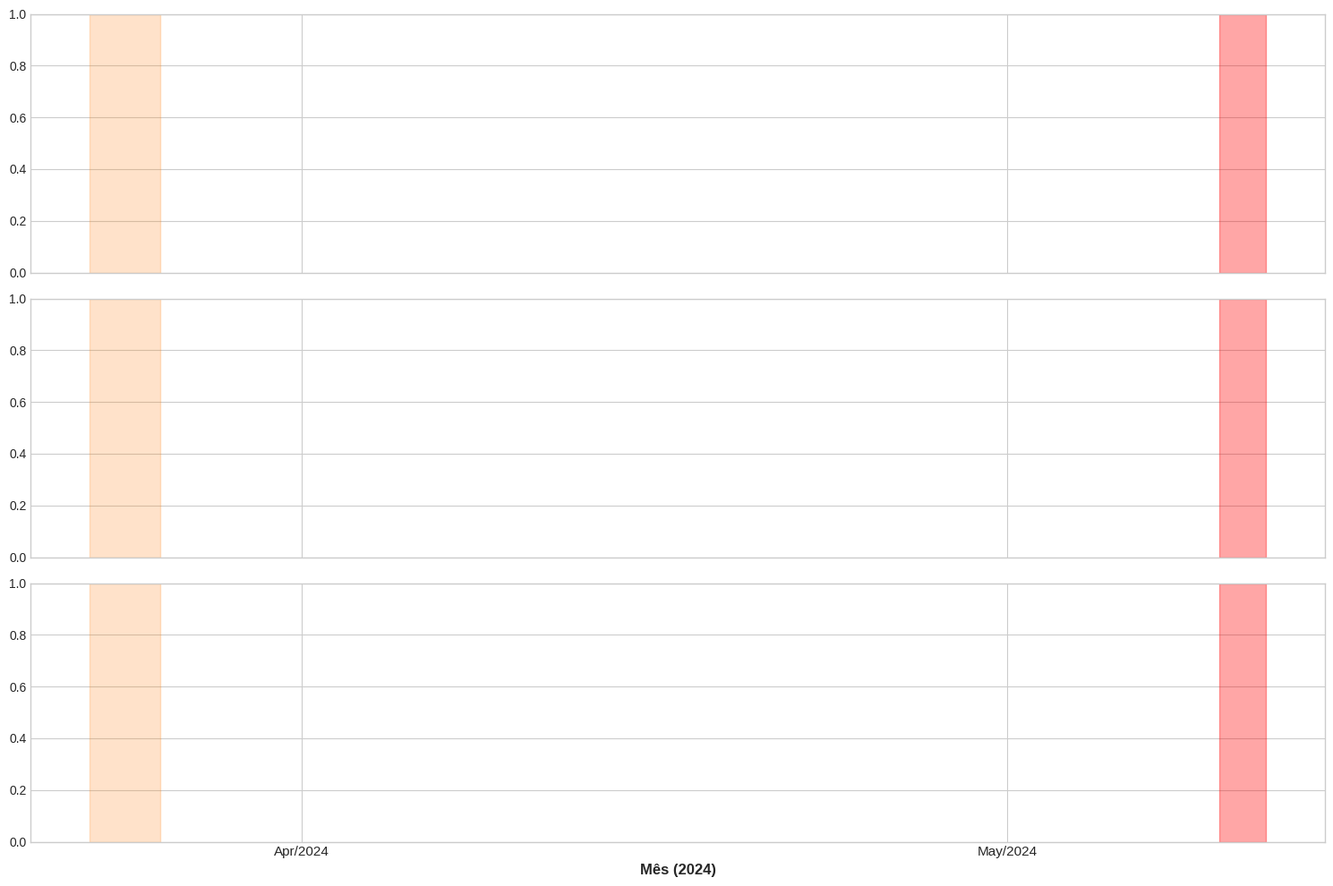

Source code (Python): (Note: this script raises an exception after producing the figure.)
import os
import datetime
import pandas as pd
import numpy as np
import matplotlib.pyplot as plt
import matplotlib.dates as mdates

BASE_DIR = r"C:\Users\haas\github\clima_espacial_amas"
DATA_DIR_2024 = os.path.join(BASE_DIR, "dados/magnetometros_2024")
PLOT_DIR = os.path.join(BASE_DIR, "resultados/graficos")

start_date = datetime.date(2024, 1, 1)
end_date = datetime.date(2024, 12, 31)
num_days = (end_date - start_date).days + 1
date_list = [start_date + datetime.timedelta(days=i) for i in range(num_days)]

def insert_time_gaps(df, max_gap_minutes=60):
    if df.empty: return df
    df = df.sort_values('datetime').reset_index(drop=True)
    time_diffs = df['datetime'].diff()
    gap_indices = df.index[time_diffs > datetime.timedelta(minutes=max_gap_minutes)].tolist()
    new_rows = []
    for idx in gap_indices:
        prev_dt = df.loc[idx - 1, 'datetime']
        gap_dt = prev_dt + datetime.timedelta(minutes=1)
        row = {col: np.nan for col in df.columns}
        row['datetime'] = gap_dt
        new_rows.append(row)
    if new_rows:
        df = pd.concat([df, pd.DataFrame(new_rows)]).sort_values('datetime').reset_index(drop=True)
    return df

def parse_mag(st_name, min_h, max_h):
    recs = []
    for dt in date_list:
        month_str = dt.strftime("%b").lower()
        day_str = dt.strftime("%d")
        filepath = os.path.join(DATA_DIR_2024, f"{st_name.lower()}{day_str}{month_str}.24m")
        if os.path.exists(filepath):
            with open(filepath, 'r', encoding='utf-8') as f:
                for line in f:
                    if line.startswith('#') or 'DD MM YYYY' in line or 'EMBRACE' in line or not line.strip():
                        continue
                    parts = line.split()
                    if len(parts) >= 8:
                        try:
                            d, m, y, hh, mm = int(parts[0]), int(parts[1]), int(parts[2]), int(parts[3]), int(parts[4])
                            h_val = float(parts[6])
                            if min_h <= h_val <= max_h:
                                dt_obj = datetime.datetime(y, m, d, hh, mm)
                                recs.append({'datetime': dt_obj, 'H': h_val})
                        except ValueError:
                            continue
    df = pd.DataFrame(recs)
    if not df.empty:
        df = df.drop_duplicates('datetime').sort_values('datetime').reset_index(drop=True)
        df['H_median'] = df['H'].rolling(window=15, center=True, min_periods=1).median()
        df = df[abs(df['H'] - df['H_median']) < 250].drop(columns=['H_median'])
        df = insert_time_gaps(df, max_gap_minutes=60)
    return df

df_vss = parse_mag('VSS', 17500, 19000)
df_sjc = parse_mag('SJC', 17000, 18000)
df_sms = parse_mag('SMS', 16500, 17600)

if not df_vss.empty:
    df_vss['H_base'] = df_vss['H'].rolling(window=1440, center=True, min_periods=60).median()
    df_vss['dH'] = df_vss['H'] - df_vss['H_base']

if not df_sjc.empty:
    df_sjc['H_base'] = df_sjc['H'].rolling(window=1440, center=True, min_periods=60).median()
    df_sjc['dH'] = df_sjc['H'] - df_sjc['H_base']

if not df_sms.empty:
    df_sms['H_base'] = df_sms['H'].rolling(window=1440, center=True, min_periods=60).median()
    df_sms['dH'] = df_sms['H'] - df_sms['H_base']

plt.style.use('seaborn-v0_8-whitegrid' if 'seaborn-v0_8-whitegrid' in plt.style.available else 'default')
fig, (ax1, ax2, ax3) = plt.subplots(3, 1, figsize=(15, 10), sharex=True)

# Painel 1: Dado Bruto de Vassouras com a Anomalia de Baseline no 1º Semestre
if not df_vss.empty:
    ax1.plot(df_vss['datetime'], df_vss['H'], color='#1f77b4', linewidth=1, label='Vassouras (VSS Bruto - nT) — Deriva de Linha de Base no 1º Semestre 2024')
    ax1.set_ylabel('VSS Bruto (nT)', fontsize=10, fontweight='bold', color='#1f77b4')
    ax1.set_title('Diagnóstico da Anomalia de Vassouras (VSS) e Soluções de Correção/Substituição (2024)', fontsize=13, fontweight='bold', pad=12)
    ax1.grid(True, linestyle='--', alpha=0.6)
    ax1.legend(loc='upper right', frameon=True)

# Painel 2: Vassouras Corrigido por Anomalia ΔH = H - H_base (Efeito da Deriva Zerado!)
if not df_vss.empty:
    ax2.plot(df_vss['datetime'], df_vss['dH'], color='#0066cc', linewidth=1, label='Vassouras Corrigido (ΔH = H - H_base) — Sinal Limpo e Sem Deriva')
    ax2.set_ylabel('VSS ΔH (nT)', fontsize=10, fontweight='bold', color='#0066cc')
    ax2.grid(True, linestyle='--', alpha=0.6)
    ax2.legend(loc='upper right', frameon=True)

# Painel 3: Estação Alternativa São José dos Campos (SJC/SP) — A ~200 km de Vassouras!
if not df_sjc.empty:
    ax3.plot(df_sjc['datetime'], df_sjc['dH'], color='#ff7f0e', linewidth=1, label='São José dos Campos (SJC/SP - ΔH) — Substituta Perfeita no Sudeste (Sem Deriva)')
    ax3.set_ylabel('SJC ΔH (nT)', fontsize=10, fontweight='bold', color='#ff7f0e')
    ax3.grid(True, linestyle='--', alpha=0.6)
    ax3.legend(loc='upper right', frameon=True)

for ax in [ax1, ax2, ax3]:
    ax.axvspan(datetime.datetime(2024, 3, 23), datetime.datetime(2024, 3, 26), color='#ff7f0e', alpha=0.22, label='Tempestade G4 (Março)')
    ax.axvspan(datetime.datetime(2024, 5, 10), datetime.datetime(2024, 5, 12), color='red', alpha=0.35, label='Supertempestade G5 / GLE 74')

ax3.xaxis.set_major_locator(mdates.MonthLocator())
ax3.xaxis.set_major_formatter(mdates.DateFormatter('%b/%Y'))
plt.xticks(rotation=0, ha='center', fontsize=11)
plt.xlabel('Mês (2024)', fontsize=12, fontweight='bold')
plt.tight_layout()

file_plot = os.path.join(PLOT_DIR, "diagnostico_e_solucao_vassouras_2024.png")
plt.savefig(file_plot, dpi=300, bbox_inches='tight')
plt.close()
print(f" Gráfico de diagnóstico e solução de Vassouras salvo em: {file_plot}")
